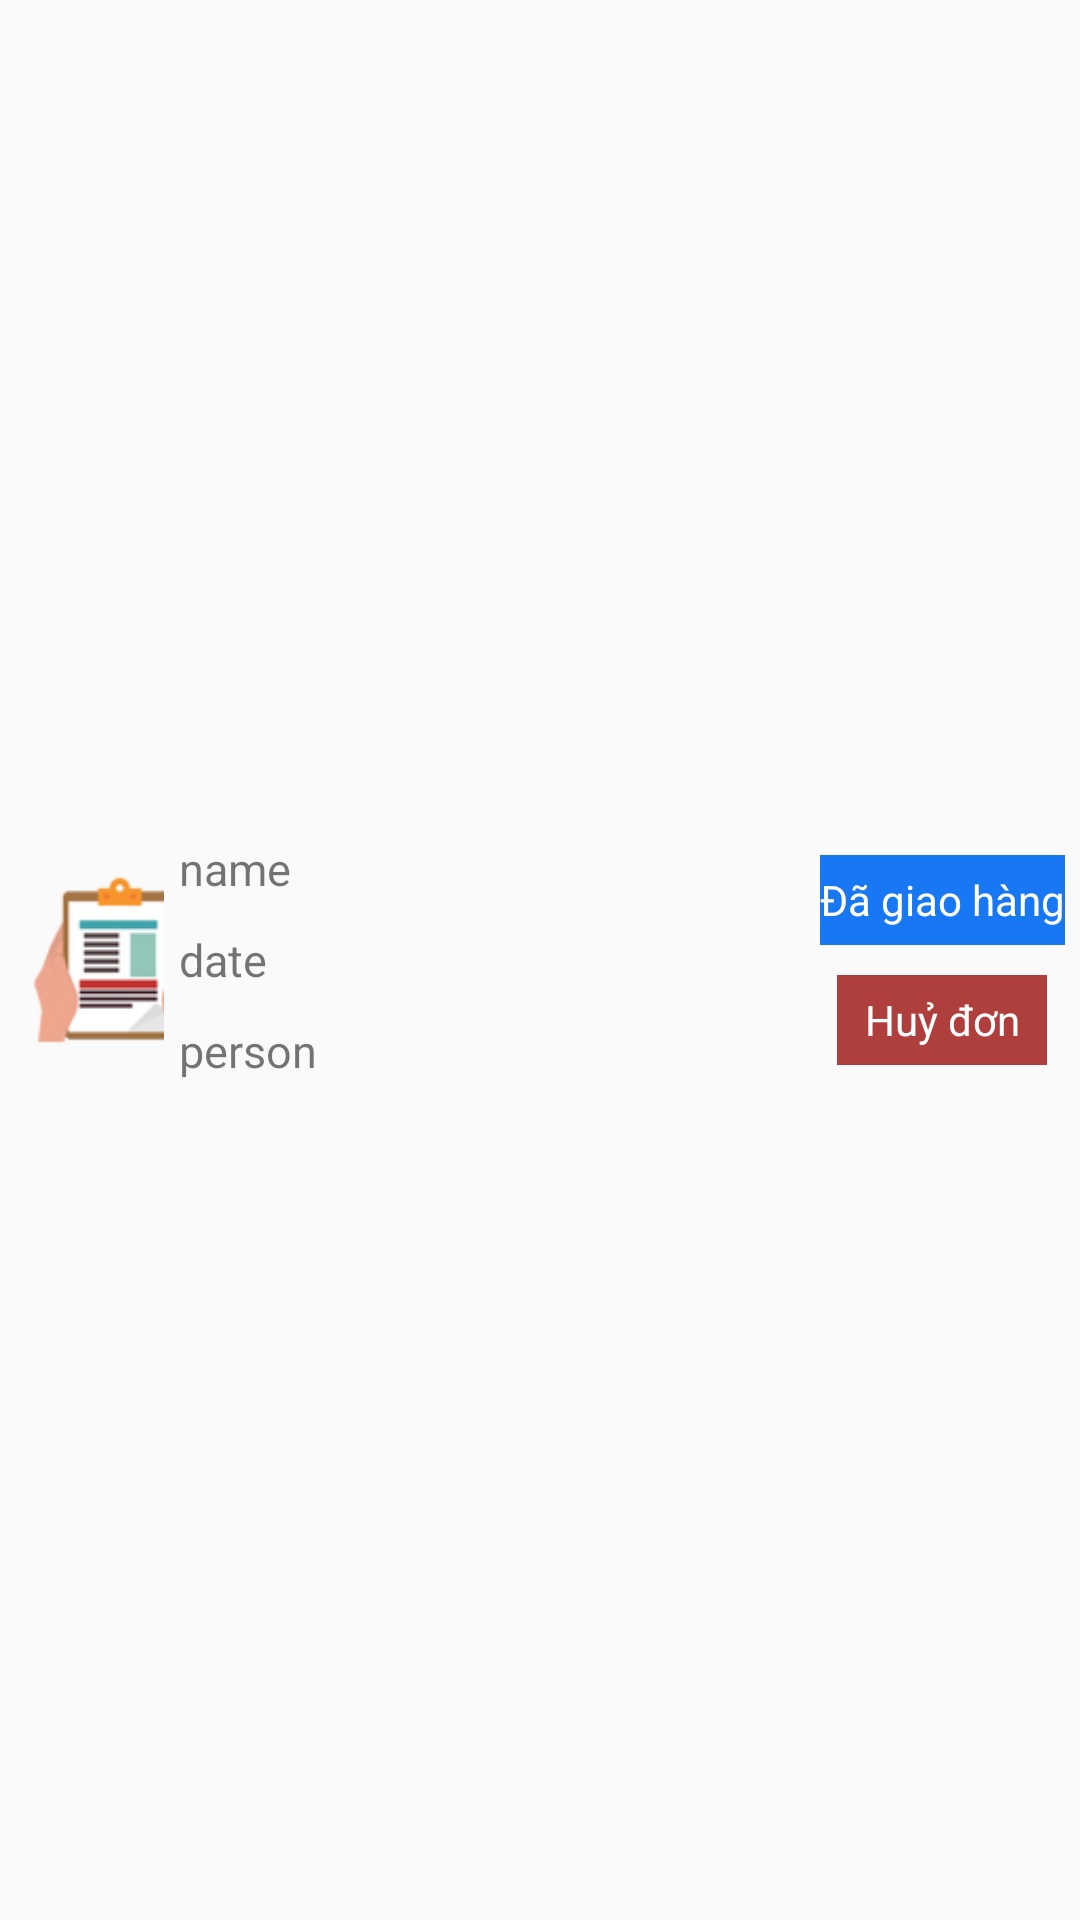

Here is an Android app screen rendered from its layout file. Give the layout XML and the strings, colors and styles it references.
<!-- AndroidManifest.xml: application theme AppTheme.NoActionBar -->
<!-- res/layout/line_order.xml -->
<?xml version="1.0" encoding="utf-8"?>
<LinearLayout xmlns:android="http://schemas.android.com/apk/res/android"
    android:layout_width="match_parent"
    android:layout_height="match_parent"
    android:gravity="center"
    android:orientation="horizontal"
    android:weightSum="10">

    <LinearLayout
        android:layout_width="0dp"
        android:layout_height="wrap_content"
        android:layout_weight="2">

        <ImageView
            android:id="@+id/imgOrder"
            android:layout_width="70dp"
            android:layout_height="70dp"
            android:layout_margin="5dp"
            android:scaleType="fitXY"
            android:src="@drawable/icon_order" />
    </LinearLayout>

    <LinearLayout
        android:layout_width="0dp"
        android:layout_height="wrap_content"
        android:layout_weight="8"
        android:orientation="vertical">

        <TextView
            android:id="@+id/tvOrder"
            android:layout_width="match_parent"
            android:layout_height="wrap_content"
            android:layout_margin="5dp"
            android:text="name"
            android:textSize="15dp" />

        <TextView
            android:id="@+id/tvDate"
            android:layout_width="match_parent"
            android:layout_height="wrap_content"
            android:layout_margin="5dp"
            android:text="date"
            android:textSize="15dp" />

        <TextView
            android:id="@+id/tv_person"
            android:layout_width="match_parent"
            android:layout_height="wrap_content"
            android:layout_margin="5dp"
            android:text="person"
            android:textSize="15dp" />

    </LinearLayout>
    <LinearLayout
        android:layout_width="wrap_content"
        android:orientation="vertical"
        android:gravity="center"
        android:layout_gravity="center"
        android:layout_marginRight="5dp"
        android:layout_height="wrap_content"
        >
        <TextView
            android:id="@+id/statusorder"
            android:layout_width="wrap_content"
            android:layout_height="30dp"
            android:text="Đã giao hàng"
            android:layout_gravity="center"
            android:gravity="center"
            android:textColor="@color/white"
            android:background="@color/primaryTextColor"
            />
        <TextView
            android:id="@+id/cancelorder"
            android:layout_marginTop="10dp"
            android:layout_width="70dp"
            android:layout_height="30dp"
            android:text="Huỷ đơn"
            android:layout_gravity="center"
            android:gravity="center"
            android:textColor="@color/white"
            android:background="#AF3F3D"
            />
    </LinearLayout>
</LinearLayout>
<!-- resources referenced by this layout -->
<resources>
  <color name="primaryTextColor">#1877f2</color>
  <color name="white">#FFFFFFFF</color>
  <!-- drawable icon_order: png bitmap (drawable-v24, 8357 bytes) -->
  <style name="AppTheme.NoActionBar">
          <item name="windowActionBar">false</item>
          <item name="windowNoTitle">true</item>
      </style>
</resources>
